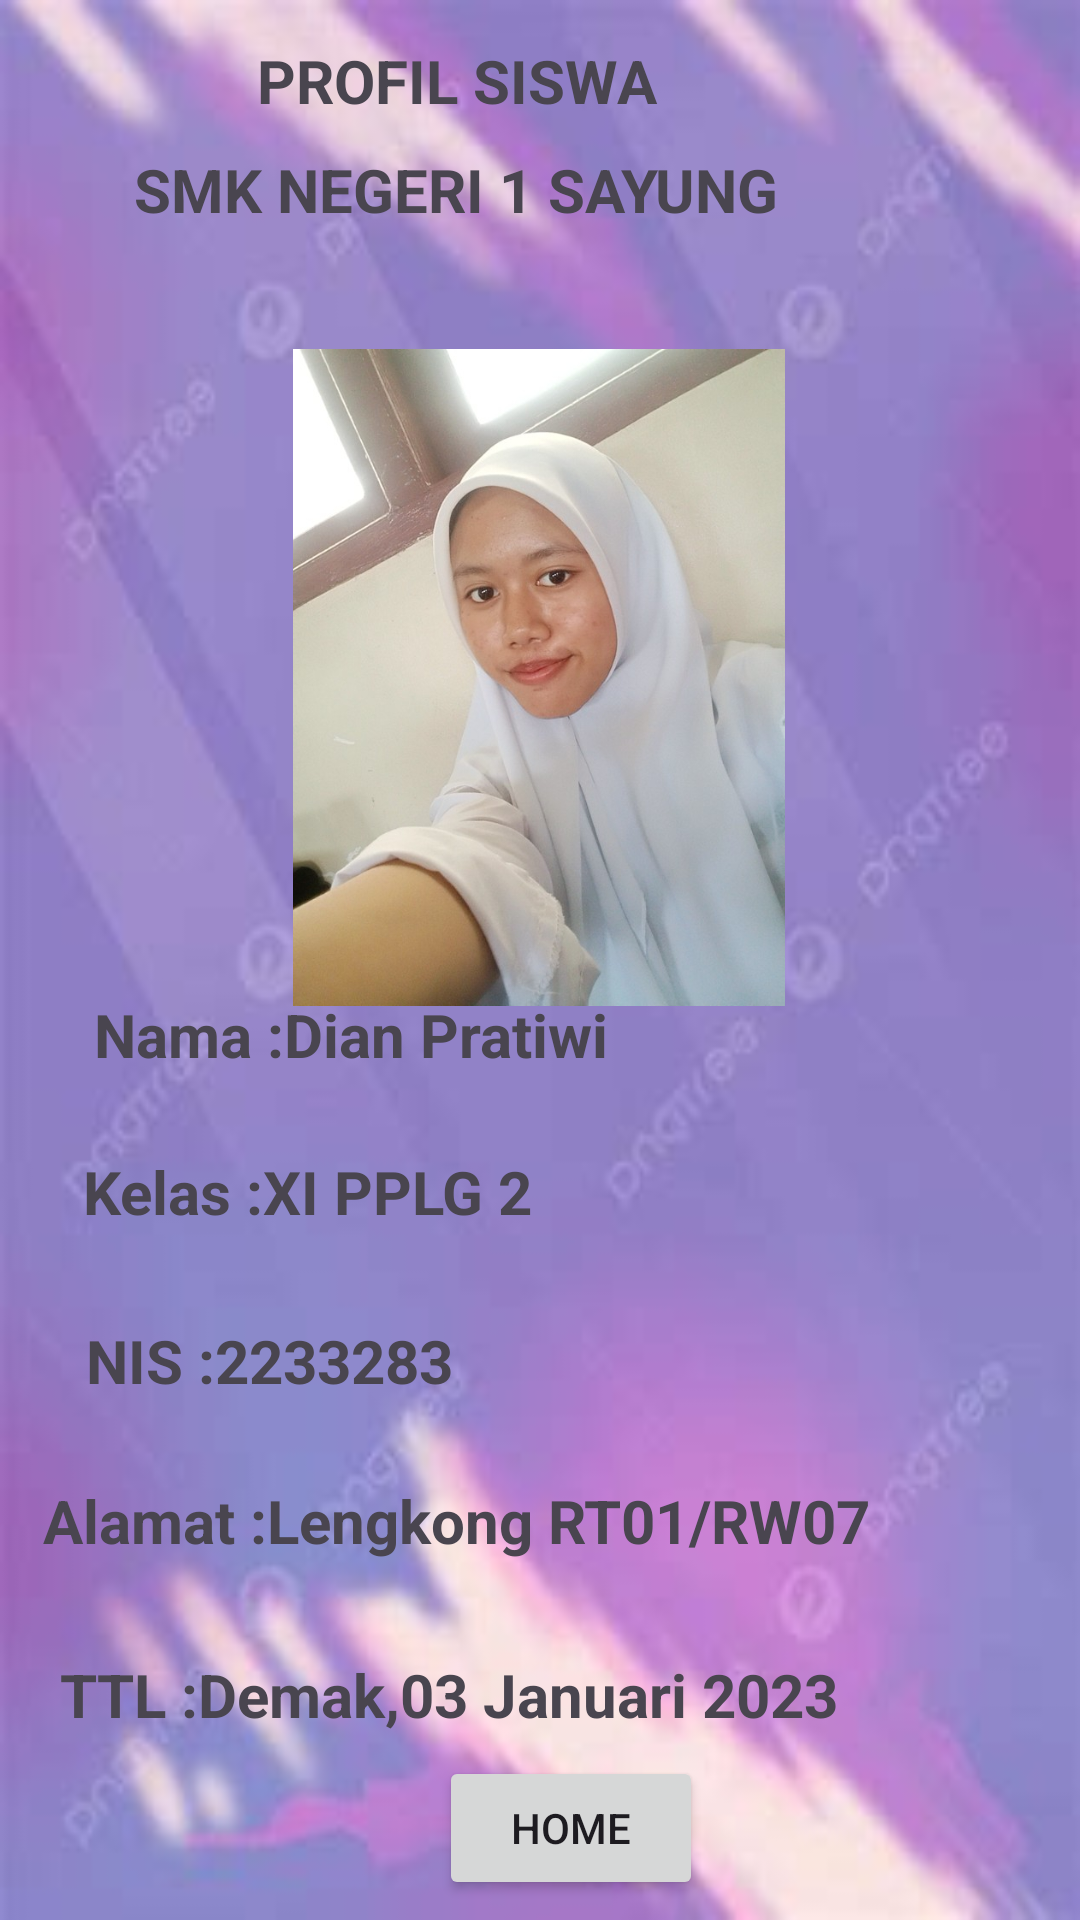

This screen was rendered from an Android layout file. Write that file and the resources it references.
<!-- AndroidManifest.xml: application theme Theme.Project_ProfilGuru -->
<!-- res/layout/activity_main2.xml -->
<?xml version="1.0" encoding="utf-8"?>
<androidx.constraintlayout.widget.ConstraintLayout xmlns:android="http://schemas.android.com/apk/res/android"
    xmlns:app="http://schemas.android.com/apk/res-auto"
    xmlns:tools="http://schemas.android.com/tools"
    android:layout_width="match_parent"
    android:layout_height="match_parent"
    android:background="@drawable/bg"
    tools:context=".MainActivity2">

    <TextView
        android:id="@+id/textView18"
        android:layout_width="144dp"
        android:layout_height="30dp"
        android:text="@string/profil_siswa"
        android:textSize="20sp"
        android:textStyle="bold"
        app:layout_constraintBottom_toBottomOf="parent"
        app:layout_constraintEnd_toEndOf="parent"
        app:layout_constraintHorizontal_bias="0.397"
        app:layout_constraintStart_toStartOf="parent"
        app:layout_constraintTop_toTopOf="parent"
        app:layout_constraintVertical_bias="0.022" />

    <TextView
        android:id="@+id/textView8"
        android:layout_width="271dp"
        android:layout_height="47dp"
        android:text="@string/smknegeri1sayung"
        android:textSize="20sp"
        android:textStyle="bold"
        app:layout_constraintBottom_toBottomOf="parent"
        app:layout_constraintEnd_toEndOf="parent"
        app:layout_constraintStart_toStartOf="parent"
        app:layout_constraintTop_toTopOf="parent"
        app:layout_constraintVertical_bias="0.084" />

    <TextView
        android:id="@+id/textView9"
        android:layout_width="193dp"
        android:layout_height="44dp"
        android:text="@string/nama_dian_pratiwi"
        android:textSize="20sp"
        android:textStyle="bold"
        app:layout_constraintBottom_toBottomOf="parent"
        app:layout_constraintEnd_toEndOf="parent"
        app:layout_constraintHorizontal_bias="0.188"
        app:layout_constraintStart_toStartOf="parent"
        app:layout_constraintTop_toTopOf="parent"
        app:layout_constraintVertical_bias="0.556" />

    <TextView
        android:id="@+id/textView10"
        android:layout_width="255dp"
        android:layout_height="49dp"
        android:text="@string/kelas_xi_pplg_2"
        android:textSize="20sp"
        android:textStyle="bold"
        app:layout_constraintBottom_toBottomOf="parent"
        app:layout_constraintEnd_toEndOf="parent"
        app:layout_constraintHorizontal_bias="0.262"
        app:layout_constraintStart_toStartOf="parent"
        app:layout_constraintTop_toTopOf="parent"
        app:layout_constraintVertical_bias="0.649" />

    <TextView
        android:id="@+id/textView11"
        android:layout_width="333dp"
        android:layout_height="52dp"
        android:text="@string/alamat_lengkong_rt01_rw07"
        android:textSize="20sp"
        android:textStyle="bold"
        app:layout_constraintBottom_toBottomOf="parent"
        app:layout_constraintEnd_toEndOf="parent"
        app:layout_constraintHorizontal_bias="0.525"
        app:layout_constraintStart_toStartOf="parent"
        app:layout_constraintTop_toTopOf="parent"
        app:layout_constraintVertical_bias="0.839" />

    <TextView
        android:id="@+id/textView12"
        android:layout_width="239dp"
        android:layout_height="51dp"
        android:text="@string/nis_2233283"
        android:textSize="20sp"
        android:textStyle="bold"
        app:layout_constraintBottom_toBottomOf="parent"
        app:layout_constraintEnd_toEndOf="parent"
        app:layout_constraintHorizontal_bias="0.238"
        app:layout_constraintStart_toStartOf="parent"
        app:layout_constraintTop_toTopOf="parent"
        app:layout_constraintVertical_bias="0.747" />

    <TextView
        android:id="@+id/textView13"
        android:layout_width="312dp"
        android:layout_height="32dp"
        android:text="@string/ttl_demak_03_januari_2023"
        android:textSize="20sp"
        android:textStyle="bold"
        app:layout_constraintBottom_toBottomOf="parent"
        app:layout_constraintEnd_toEndOf="parent"
        app:layout_constraintHorizontal_bias="0.414"
        app:layout_constraintStart_toStartOf="parent"
        app:layout_constraintTop_toTopOf="parent"
        app:layout_constraintVertical_bias="0.907" />

    <ImageView
        android:id="@+id/imageView2"
        android:layout_width="224dp"
        android:layout_height="219dp"
        android:contentDescription="@+id/imageView2"
        app:layout_constraintBottom_toBottomOf="parent"
        app:layout_constraintEnd_toEndOf="parent"
        app:layout_constraintHorizontal_bias="0.497"
        app:layout_constraintStart_toStartOf="parent"
        app:layout_constraintTop_toBottomOf="@+id/textView8"
        app:layout_constraintVertical_bias="0.061"
        app:srcCompat="@drawable/whatsapp_image_2023_09_20_at_18_36_38__1_" />

    <Button
        android:id="@+id/button3"
        android:layout_width="wrap_content"
        android:layout_height="wrap_content"
        android:text="Home"
        app:layout_constraintBottom_toBottomOf="parent"
        app:layout_constraintEnd_toEndOf="parent"
        app:layout_constraintHorizontal_bias="0.538"
        app:layout_constraintStart_toStartOf="parent"
        app:layout_constraintTop_toTopOf="parent"
        app:layout_constraintVertical_bias="0.989" />
</androidx.constraintlayout.widget.ConstraintLayout>
<!-- resources referenced by this layout -->
<resources>
  <!-- drawable bg: jpg bitmap (drawable, 7354 bytes) -->
  <!-- drawable whatsapp_image_2023_09_20_at_18_36_38__1_: jpeg bitmap (drawable, 137364 bytes) -->
  <string name="alamat_lengkong_rt01_rw07">Alamat :Lengkong RT01/RW07</string>
  <string name="kelas_xi_pplg_2">Kelas :XI PPLG 2</string>
  <string name="nama_dian_pratiwi">Nama :Dian Pratiwi</string>
  <string name="nis_2233283">NIS :2233283</string>
  <string name="profil_siswa">PROFIL SISWA</string>
  <string name="smknegeri1sayung">SMK NEGERI 1 SAYUNG</string>
  <string name="ttl_demak_03_januari_2023">TTL :Demak,03 Januari 2023</string>
  <style name="Theme.Project_ProfilGuru" parent="Base.Theme.Project_ProfilGuru" />
  <style name="Base.Theme.Project_ProfilGuru" parent="Theme.Material3.DayNight.NoActionBar">
          
          
      </style>
</resources>
